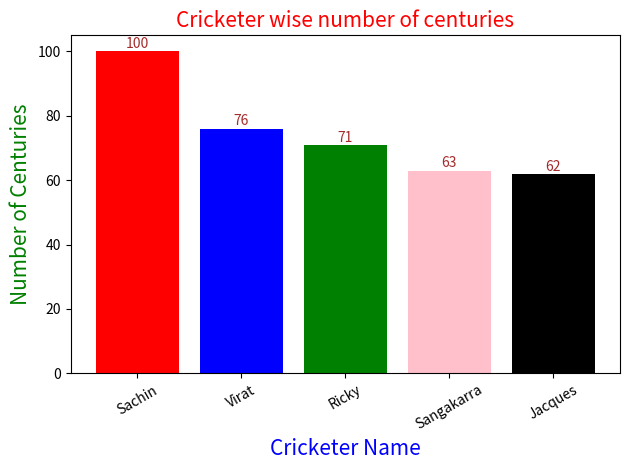

The matplotlib source for this figure:
import matplotlib.pyplot as myplt
my_cricketers = ['Sachin','Virat','Ricky','Sangakarra','Jacques'] # x-axis values
my_centuries = [100,76,71,63,62] #height of bars, y-axis values
mycolorlist=['r','b','g','pink','k']
myplt.bar(my_cricketers,my_centuries, color=mycolorlist) # right alignment
myplt.xlabel('Cricketer Name',color='b',fontsize=15)
myplt.ylabel('Number of Centuries',color='g',fontsize=15)
myplt.title('Cricketer wise number of centuries',color='r',fontsize=15)
myplt.xticks(my_cricketers, rotation=30)
myplt.tight_layout()
# print(help(myplt.text))
for loop in range(len(my_cricketers)): 
    myplt.text(my_cricketers[loop],my_centuries[loop]+1,my_centuries[loop],ha='center',color='brown')
myplt.show()